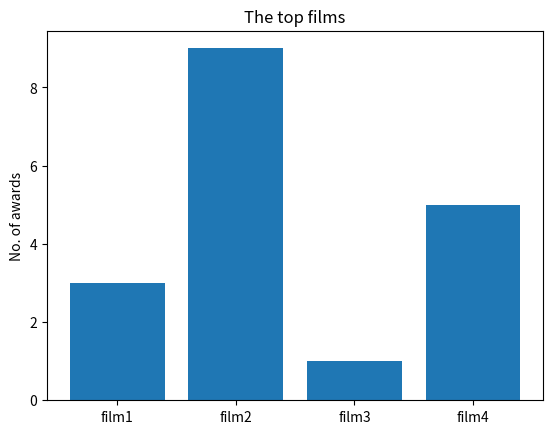

Reproduce this figure in Python.
import matplotlib.pyplot as plt

# Bar plot
new_films = ["film1", "film2", "film3", "film4"]
awards = [3, 9, 1, 5]

plt.bar(range(len(new_films)), awards)
plt.title("The top films")
plt.ylabel("No. of awards")
plt.xticks(range(len(new_films)), new_films)
plt.show()
